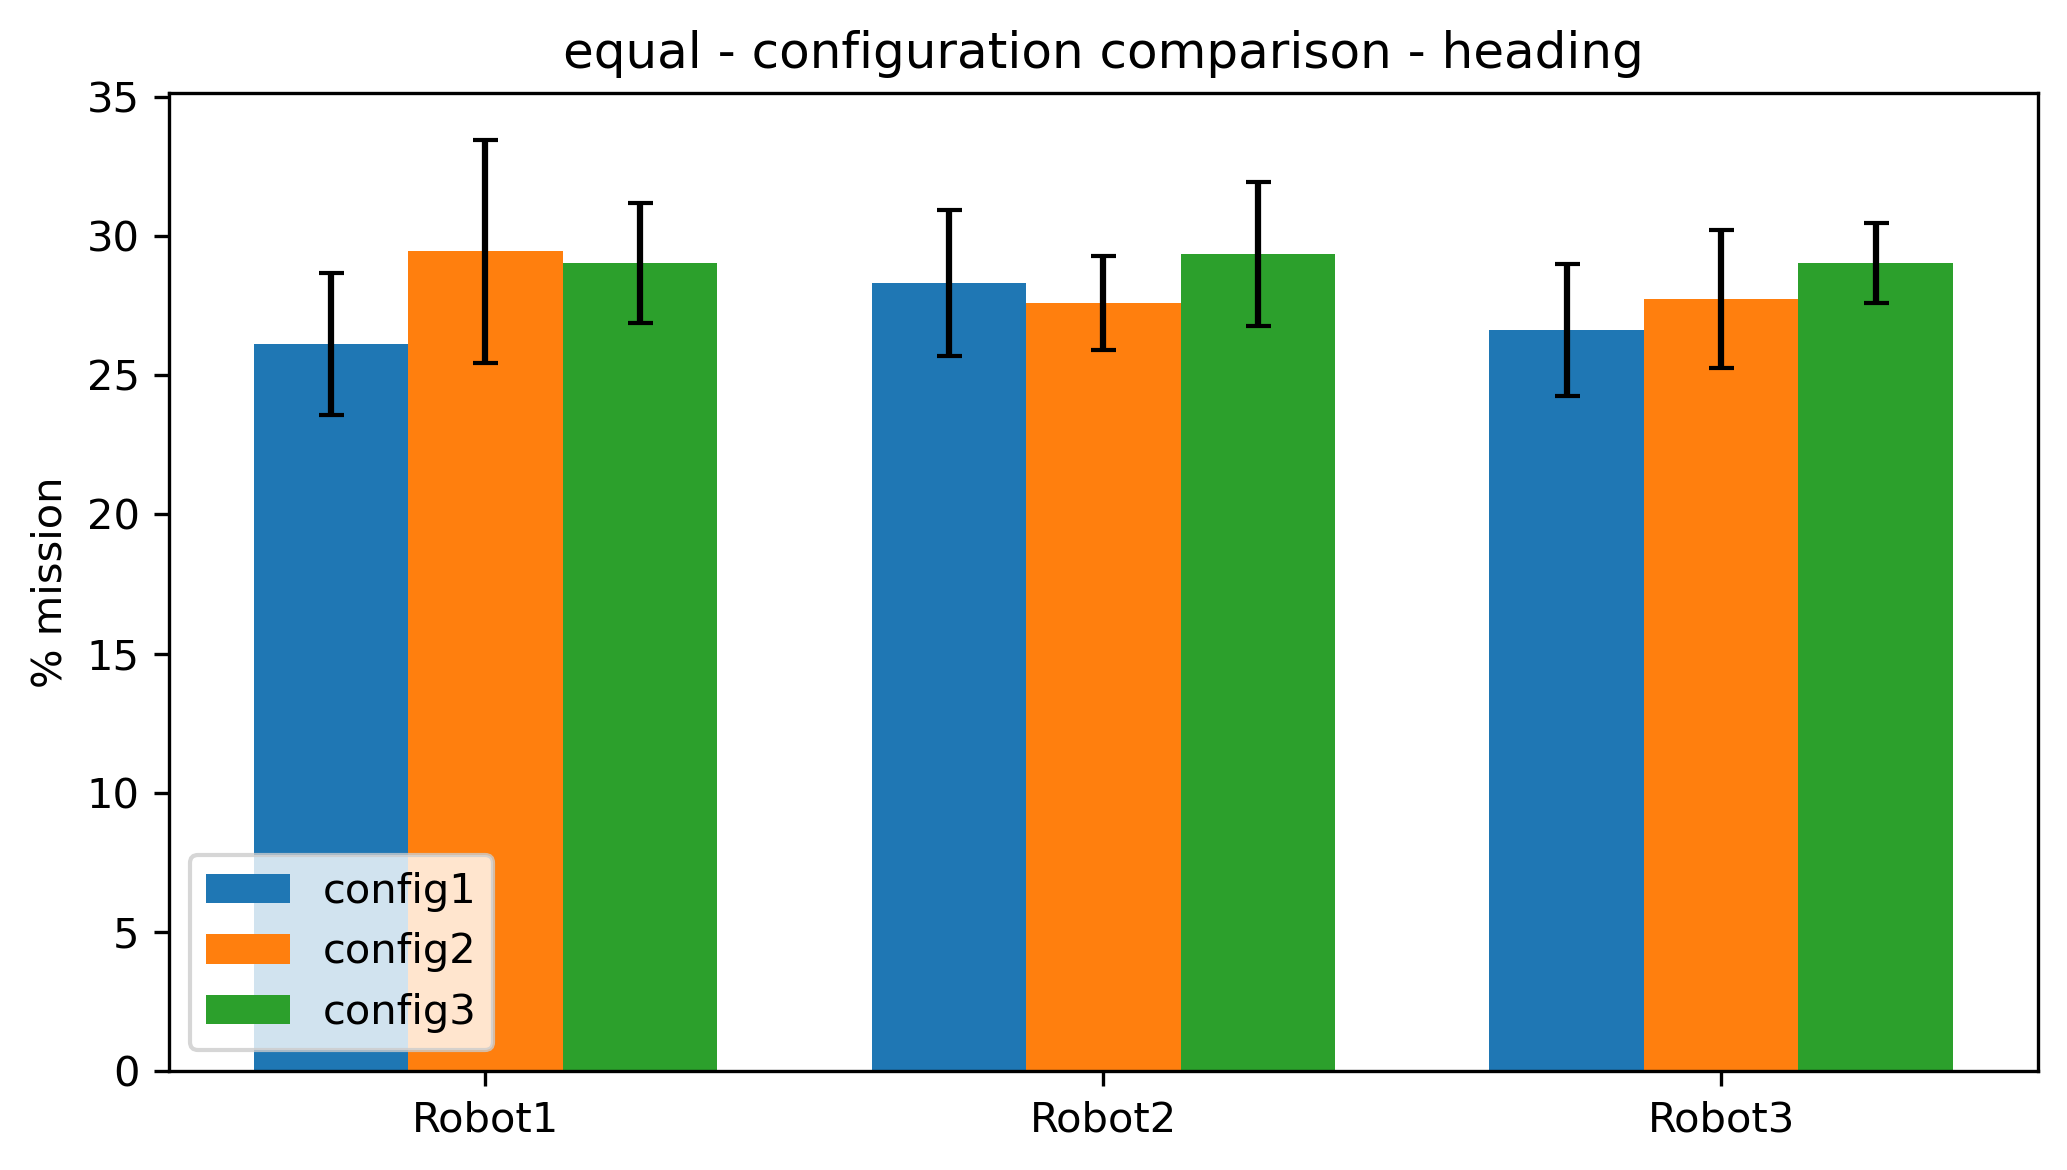

Values plotted in this chart, from the file beside it:
Configuration, Robot, mean, std
config1, Robot1, 26.13, 2.556
config1, Robot2, 28.31, 2.625
config1, Robot3, 26.63, 2.381
config2, Robot1, 29.46, 4.018
config2, Robot2, 27.6, 1.703
config2, Robot3, 27.74, 2.481
config3, Robot1, 29.04, 2.149
config3, Robot2, 29.36, 2.592
config3, Robot3, 29.04, 1.452
